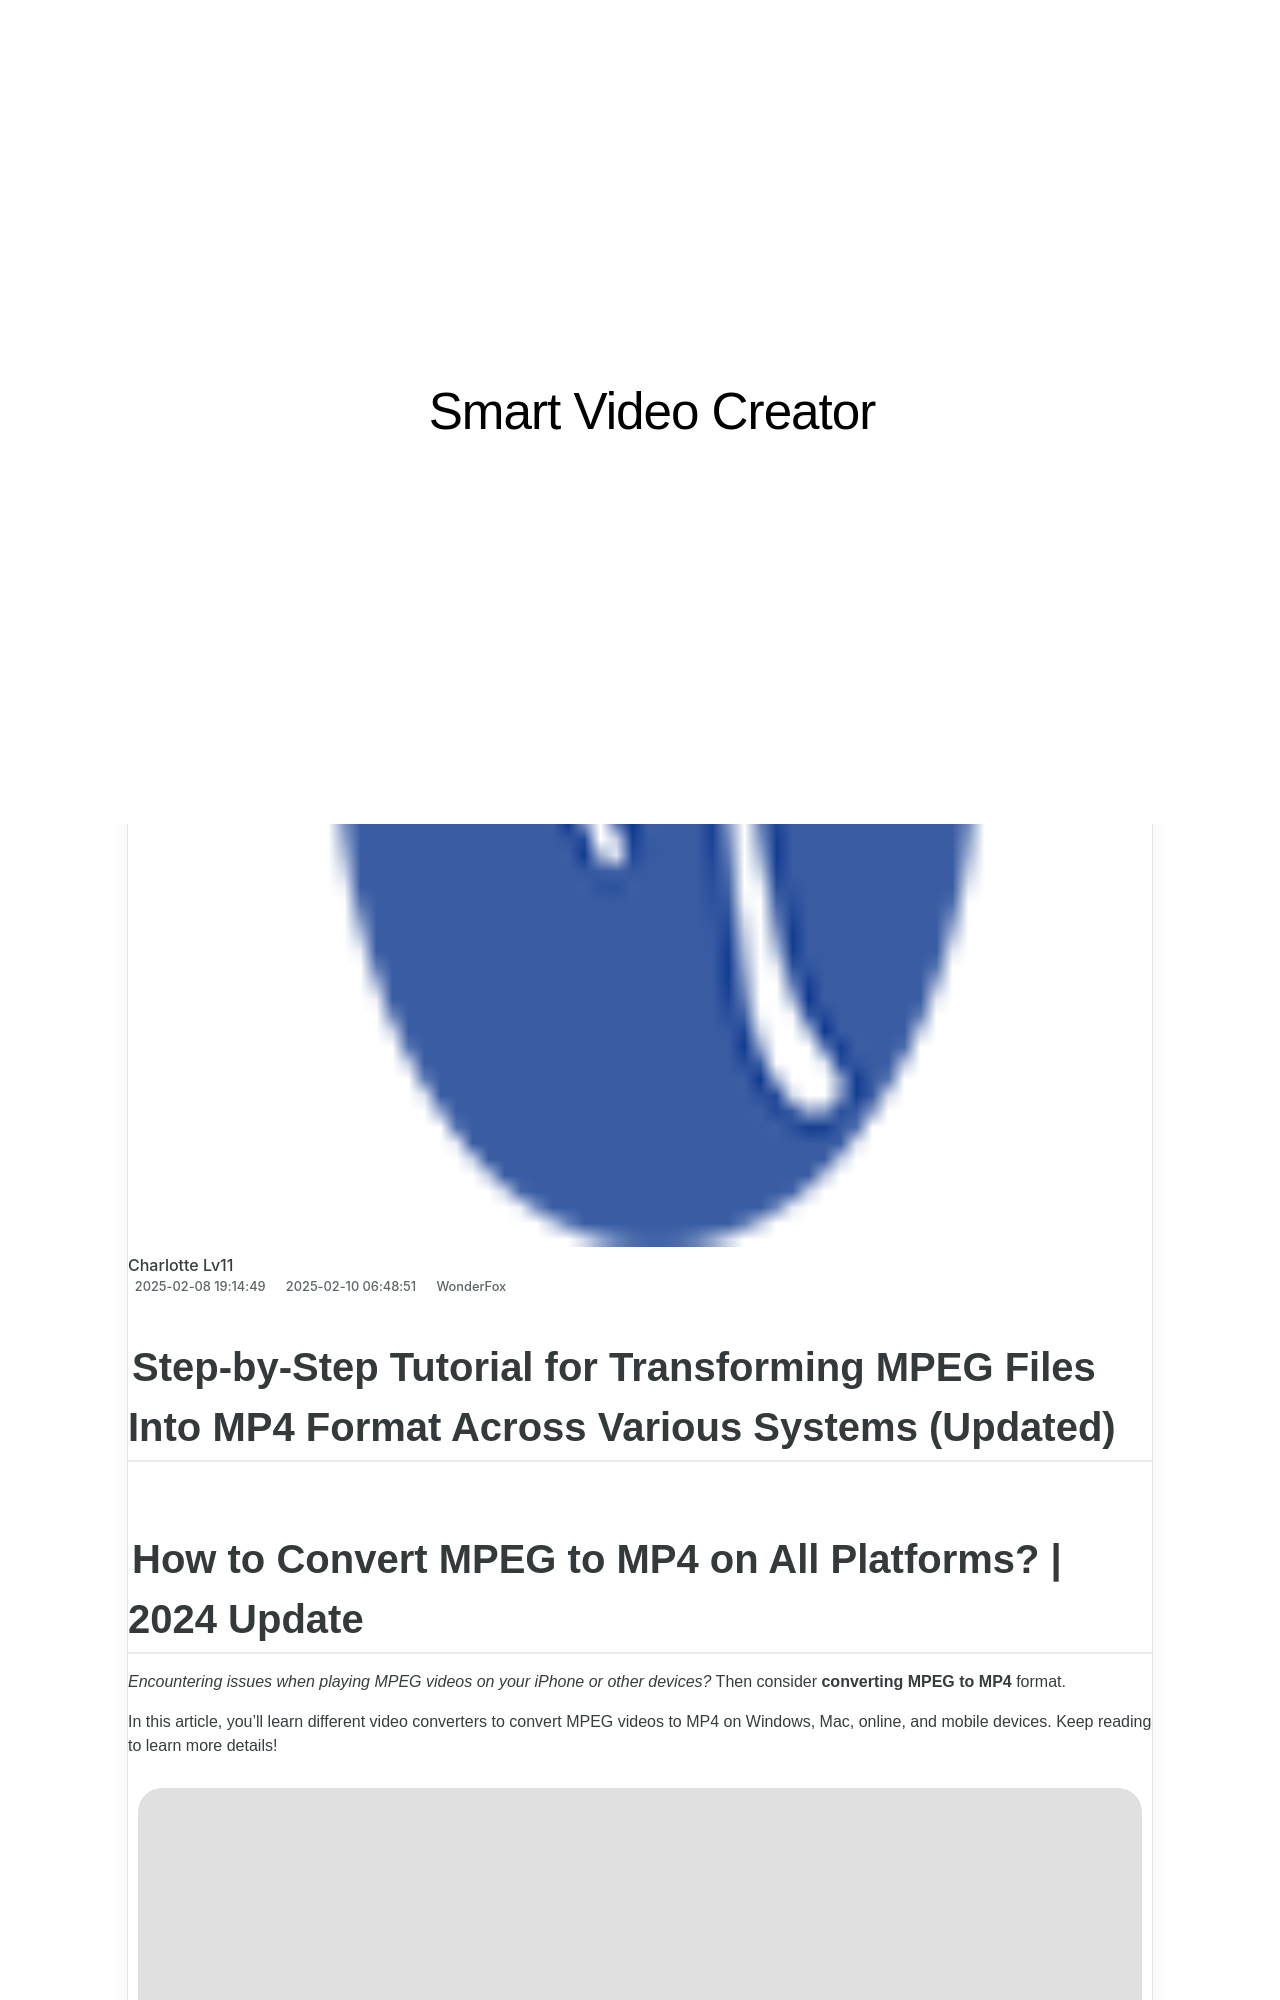

repository: techidaily/site-smart-video-creator · page: 1726030401647-youtube5/index.html · generator: jekyll

---
title: "スムーズな動画体験: YouTube広告無しで見るための5つのテクニック"
date: 2025-02-08T19:14:49.097Z
updated: 2025-02-10T06:48:51.192Z
categories:
  - WonderFox
thumbnail: https://thmb.techidaily.com/799b62d064a45ec31383dad7a037b165e61e53db2f1095b1f1474aef4ef5c21f.png
---

## Step-by-Step Tutorial for Transforming MPEG Files Into MP4 Format Across Various Systems (Updated)

## How to Convert MPEG to MP4 on All Platforms? | 2024 Update

_Encountering issues when playing MPEG videos on your iPhone or other devices?_ Then consider **converting MPEG to MP4** format.

In this article, you’ll learn different video converters to convert MPEG videos to MP4 on Windows, Mac, online, and mobile devices. Keep reading to learn more details!

![Vita](https://www.videoconverterfactory.com/tips/imgs-self/avatar/vita.png) [Vita](https://tools.techidaily.com/videoconverterfactory/hd-video-converter/) | Updated on Aug 15, 2024

<!-- affiliate ads begin -->
<iframe width="560" height="315" src="https://www.youtube.com/embed/0dOfcihxjiw?si=_fkp1S1Uw0N1dp6b" title="YouTube video player" frameborder="0" allow="accelerometer; autoplay; clipboard-write; encrypted-media; gyroscope; picture-in-picture; web-share" referrerpolicy="strict-origin-when-cross-origin" allowfullscreen></iframe>
<!-- affiliate ads end -->

[Part 1\. How to Convert MPEG File to MP4 on Windows](https://tools.techidaily.com/videoconverterfactory/hd-video-converter/)

[Part 2\. MPEG to MP4 Converter on Mac – VLC Media Player](https://tools.techidaily.com/videoconverterfactory/hd-video-converter/)

[Part 3\. Online MPEG to MP4 Converter](https://tools.techidaily.com/videoconverterfactory/hd-video-converter/)

[Part 4\. MPEG Video to MP4 Converter Apps on Android and iPhone](https://tools.techidaily.com/videoconverterfactory/hd-video-converter/)

## Why Convert MPEG Files to MP4?

MPEG is an alliance of working groups that set standards for media compression. A file with the .mpeg or .mpg extension is generally compressed by MPEG-1 or MPEG-2\. Although MP4 is part of the MPEG-4 video system, it uses more advanced video codecs like H264/H265/MPEG4 that deliver higher compression efficiency than MPEG-1 and MPEG-2\. MP4 files are smaller than MPEG and compatible with more devices and software. After converting MPEG to MP4, you can watch the converted videos on most of your players without any limit.
